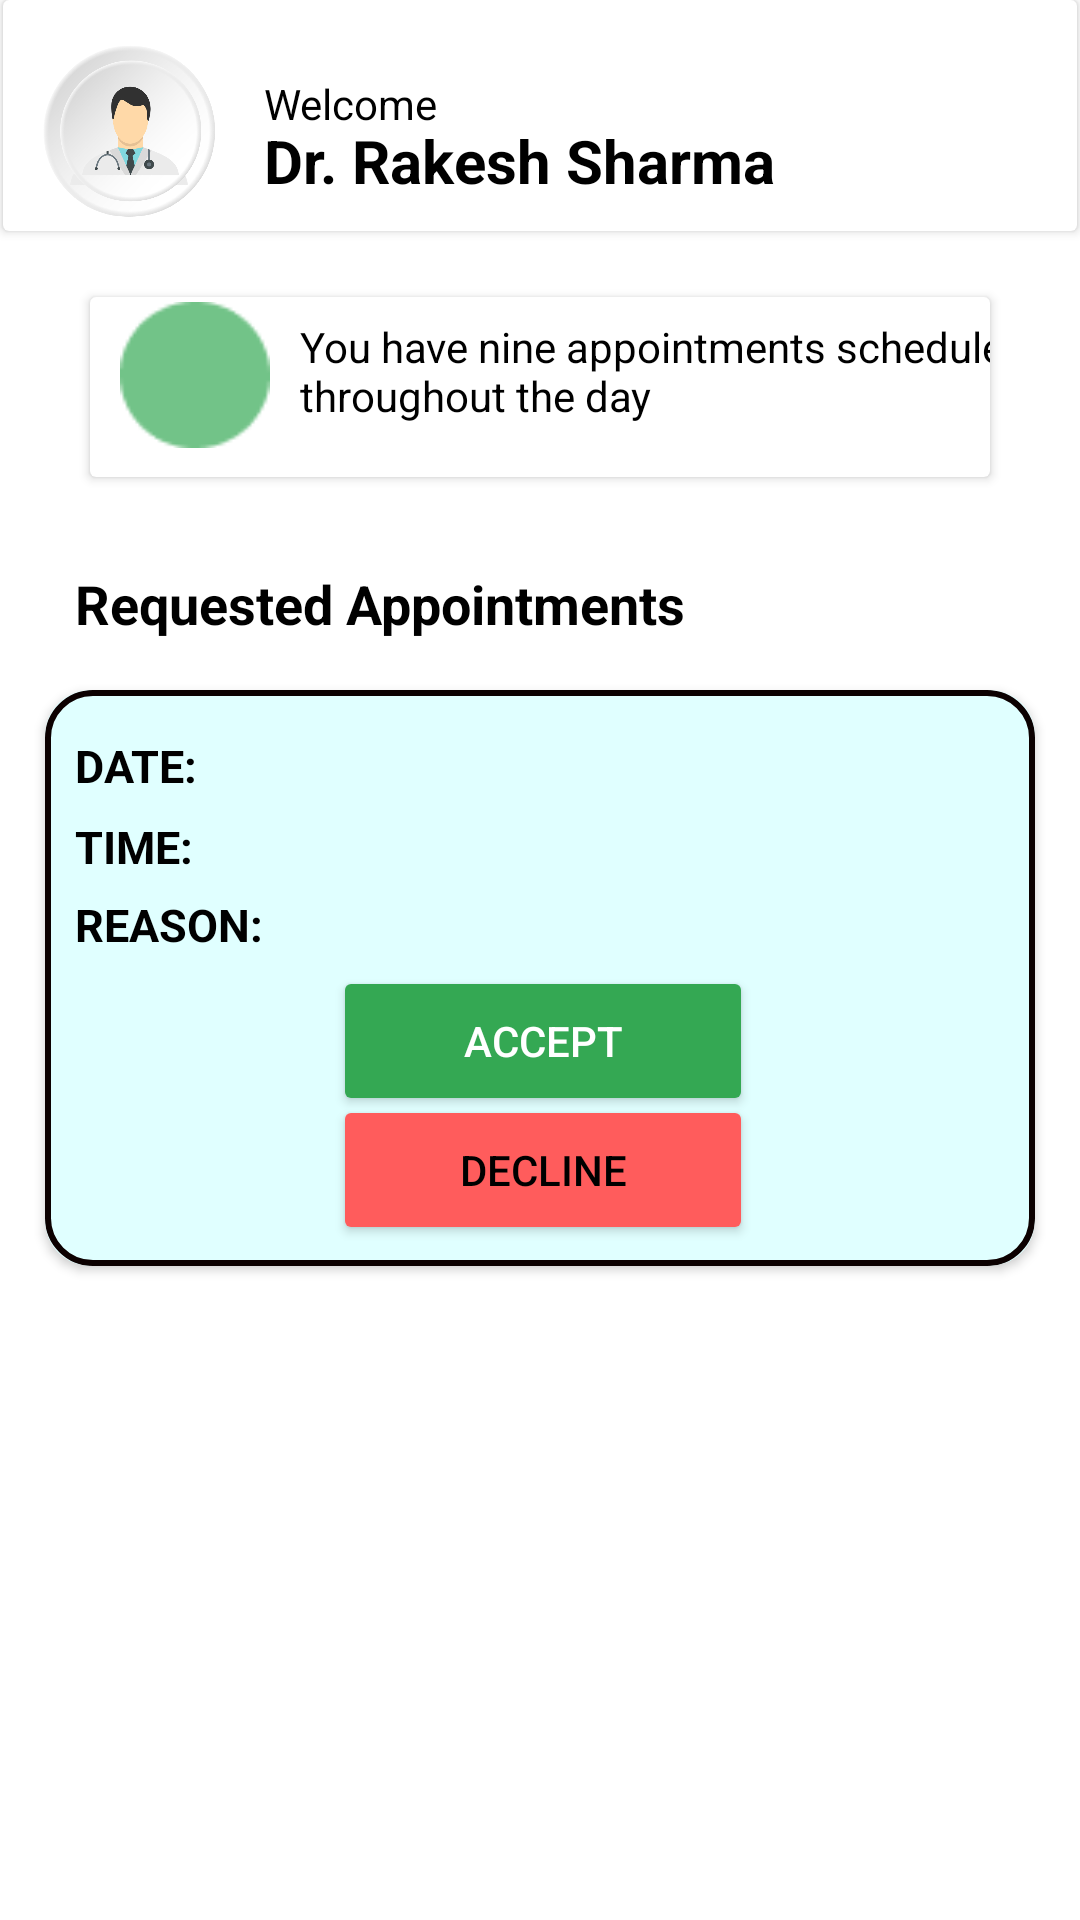

Reconstruct the res/layout file that produces this screen, plus the resources it refers to.
<!-- AndroidManifest.xml: application theme Theme.Book_apointments -->
<!-- res/layout/activity_req_appts_admin.xml -->
<?xml version="1.0" encoding="utf-8"?>
<RelativeLayout xmlns:android="http://schemas.android.com/apk/res/android"
    xmlns:app="http://schemas.android.com/apk/res-auto"
    xmlns:tools="http://schemas.android.com/tools"
    android:layout_width="match_parent"
    android:layout_height="match_parent"
    tools:context=".MainActivity">

    <androidx.cardview.widget.CardView
        android:id="@+id/cardView"
        android:layout_width="match_parent"
        android:layout_height="wrap_content"
        android:layout_marginStart="1dp"
        android:layout_marginEnd="1dp"
        android:layout_marginBottom="14dp">

        <ImageView
            android:id="@+id/border"
            android:layout_width="62dp"
            android:layout_height="62dp"
            android:layout_marginLeft="11dp"
            android:layout_marginTop="15dp"
            android:src="@drawable/border"/>

        <ImageView
            android:id="@+id/pp"
            android:layout_width="51dp"
            android:layout_height="51dp"
            android:layout_marginLeft="17dp"
            android:layout_marginTop="20dp"
            android:src="@drawable/border"/>

        <TextView
            android:layout_width="65dp"
            android:layout_height="19dp"
            android:layout_marginLeft="87dp"
            android:layout_marginTop="25dp"
            android:text="Welcome"
            android:textColor="@color/black"/>

        <TextView
            android:layout_width="190dp"
            android:layout_height="25dp"
            android:layout_marginLeft="87dp"
            android:layout_marginTop="40dp"
            android:text="Dr. Rakesh Sharma"
            android:textColor="@color/black"
            android:textSize="20dp"
            android:textStyle="bold"/>
    </androidx.cardview.widget.CardView>

    <androidx.cardview.widget.CardView
        android:id="@+id/cardView2"
        android:layout_width="370dp"
        android:layout_height="60dp"
        android:layout_marginStart="30dp"
        android:layout_marginEnd="30dp"
        android:layout_marginTop="8dp"
        android:layout_below="@+id/cardView">

        <ImageView
            android:layout_width="50dp"
            android:layout_height="50dp"
            android:layout_marginLeft="10dp"
            android:layout_marginTop="1dp"
            android:src="@drawable/greenbut"/>

        <TextView
            android:layout_width="270dp"
            android:layout_height="35dp"
            android:layout_marginLeft="70dp"
            android:layout_marginTop="7dp"
            android:text="You have nine appointments scheduled throughout the day"
            android:textColor="@color/black"/>

    </androidx.cardview.widget.CardView>

    <TextView
        android:id="@+id/textView3"
        android:layout_width="220dp"
        android:layout_height="23dp"
        android:layout_below="@+id/cardView2"
        android:layout_alignParentStart="true"
        android:layout_marginStart="25dp"
        android:layout_marginTop="30dp"
        android:text="Requested Appointments"
        android:textColor="@color/black"
        android:textSize="18dp"
        android:textStyle="bold" />

    <androidx.recyclerview.widget.RecyclerView
        android:id="@+id/recyclerView"
        android:layout_width="match_parent"
        android:layout_height="match_parent"
        android:layout_below="@id/textView3"
        android:layout_marginTop="15dp" />

    <include layout="@layout/req_cardview">
    </include>


</RelativeLayout>
<!-- res/layout/req_cardview.xml (included above) -->
<?xml version="1.0" encoding="utf-8"?>
<RelativeLayout xmlns:android="http://schemas.android.com/apk/res/android"
    xmlns:app="http://schemas.android.com/apk/res-auto"
    xmlns:tools="http://schemas.android.com/tools"
    android:layout_width="match_parent"
    android:layout_height="match_parent">


    <androidx.cardview.widget.CardView
        android:id="@+id/recyclerView"
        android:layout_width="match_parent"
        android:layout_height="192dp"
        android:layout_marginStart="15dp"
        android:layout_marginTop="230dp"
        android:layout_marginEnd="15dp"
        android:backgroundTint="@color/cyan"
        android:outlineProvider="background"
        app:cardCornerRadius="15dp"
        tools:ignore="MissingConstraints">



        <ImageView
            android:id="@+id/outline"
            android:layout_width="match_parent"
            android:layout_height="match_parent"
            android:src="@drawable/box_healthscore" />

        <Button
            android:layout_width="140dp"
            android:layout_height="50dp"
            android:backgroundTint="@color/green"
            android:layout_marginLeft="96dp"
            android:layout_marginTop="92dp"
            android:layout_marginStart="125dp"
            android:text="Accept"
            android:textColor="@color/white"
            android:textAlignment="center"/>

        <Button
            android:layout_width="140dp"
            android:layout_height="50dp"
            android:backgroundTint="@color/red"
            android:layout_marginLeft="96dp"
            android:layout_marginTop="135dp"
            android:layout_marginStart="125dp"
            android:text="Decline"
            android:textColor="@color/black"
            android:textAlignment="center"/>

        <TextView
            android:layout_width="120dp"
            android:layout_height="20dp"
            android:textSize="15sp"
            android:layout_marginTop="15dp"
            android:textColor="@color/black"
            android:textStyle="bold"
            android:text="DATE:"
            android:layout_marginLeft="10dp"/>

        <TextView
            android:layout_width="120dp"
            android:layout_height="20dp"
            android:textSize="15sp"
            android:layout_marginTop="42dp"
            android:textColor="@color/black"
            android:textStyle="bold"
            android:text="TIME:"
            android:layout_marginLeft="10dp"/>

        <TextView
            android:layout_width="120dp"
            android:layout_height="20dp"
            android:textSize="15sp"
            android:layout_marginTop="68dp"
            android:textColor="@color/black"
            android:textStyle="bold"
            android:text="REASON:"
            android:layout_marginLeft="10dp"/>

        <TextView
            android:id="@+id/appointment_reason"
            android:layout_width="250dp"
            android:layout_height="20dp"
            android:textSize="15sp"
            android:layout_marginTop="68dp"
            android:textColor="@color/black"
            android:textStyle="bold"
            android:layout_marginLeft="100dp"/>

        <TextView
            android:id="@+id/appointment_date"
            android:layout_width="250dp"
            android:layout_height="20dp"
            android:textSize="15sp"
            android:layout_marginTop="15dp"
            android:textColor="@color/black"
            android:textStyle="bold"
            android:layout_marginLeft="100dp"/>

        <TextView
            android:id="@+id/appointment_time"
            android:layout_width="250dp"
            android:layout_height="20dp"
            android:textSize="15sp"
            android:layout_marginTop="42dp"
            android:textColor="@color/black"
            android:textStyle="bold"
            android:layout_marginLeft="100dp"/>


    </androidx.cardview.widget.CardView>

</RelativeLayout>
<!-- resources referenced by this layout -->
<resources>
  <color name="black">#FF000000</color>
  <color name="cyan">#E0FFFF</color>
  <color name="green">#34A853</color>
  <color name="red">#FF5C5C</color>
  <color name="white">#FFFFFFFF</color>
  <!-- drawable border: png bitmap (drawable-v24, 58632 bytes) -->
  <!-- drawable box_healthscore (drawable) -->
  <?xml version="1.0" encoding="UTF-8"?>
  <shape xmlns:android="http://schemas.android.com/apk/res/android" android:id="@+id/listview_background_shape">
      <stroke android:width="2dp" android:color="#0C0101" />
      <padding android:left="2dp"
          android:top="2dp"
          android:right="2dp"
          android:bottom="2dp" />
      <corners android:radius="15dp" />
      <solid android:color="#E0FFFF" />
  </shape>
  <!-- drawable greenbut: png bitmap (drawable-v24, 844 bytes) -->
  <style name="Theme.Book_apointments" parent="Theme.MaterialComponents.DayNight.DarkActionBar">
          
          <item name="colorPrimary">@color/purple_500</item>
          <item name="colorPrimaryVariant">@color/purple_700</item>
          <item name="colorOnPrimary">@color/white</item>
          
          <item name="colorSecondary">@color/teal_200</item>
          <item name="colorSecondaryVariant">@color/teal_700</item>
          <item name="colorOnSecondary">@color/black</item>
          
          <item name="android:statusBarColor" tools:targetApi="l">?attr/colorPrimaryVariant</item>
          
      </style>
  <color name="purple_500">#FF6200EE</color>
  <color name="purple_700">#FF3700B3</color>
  <color name="teal_200">#FF03DAC5</color>
  <color name="teal_700">#FF018786</color>
</resources>
